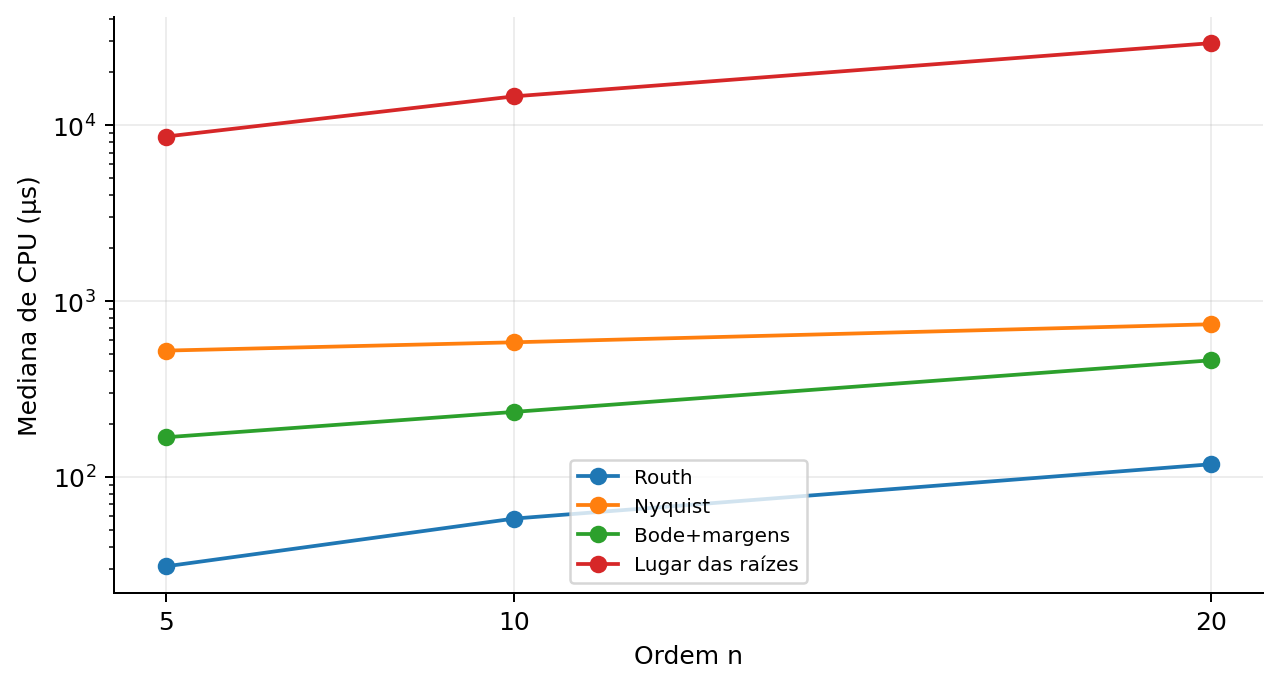

Data behind this chart, as committed beside it:
ordem, metodo, mediana_CPU_us, p90_CPU_us, erro_max_polo, residuo_rel_max, delta_Routh_32_64
5, Routh, 31.03, 33.49, 0.0009528, 3.1164946073056706e-17, 3.5762786843029915e-08
5, Nyquist, 523.3, 607.5, 0.0009528, 3.1164946073056706e-17, 3.5762786843029915e-08
5, Bode+margens, 168.2, 190.5, 0.0009528, 3.1164946073056706e-17, 3.5762786843029915e-08
5, Lugar das raízes, 8635, 8935, 0.0009528, 3.1164946073056706e-17, 3.5762786843029915e-08
10, Routh, 58, 59.66, 0.05127, 1.1974375784586375e-16, 1.1691680329439791e-07
10, Nyquist, 583.5, 619.3, 0.05127, 1.1974375784586375e-16, 1.1691680329439791e-07
10, Bode+margens, 234.5, 252.4, 0.05127, 1.1974375784586375e-16, 1.1691680329439791e-07
10, Lugar das raízes, 14620, 15568, 0.05127, 1.1974375784586375e-16, 1.1691680329439791e-07
20, Routh, 118.1, 150.7, 0.395, 2.3154784637752196e-16, 2.993477714263726e-06
20, Nyquist, 738.8, 829.3, 0.395, 2.3154784637752196e-16, 2.993477714263726e-06
20, Bode+margens, 460.7, 489.4, 0.395, 2.3154784637752196e-16, 2.993477714263726e-06
20, Lugar das raízes, 29338, 33801, 0.395, 2.3154784637752196e-16, 2.993477714263726e-06
